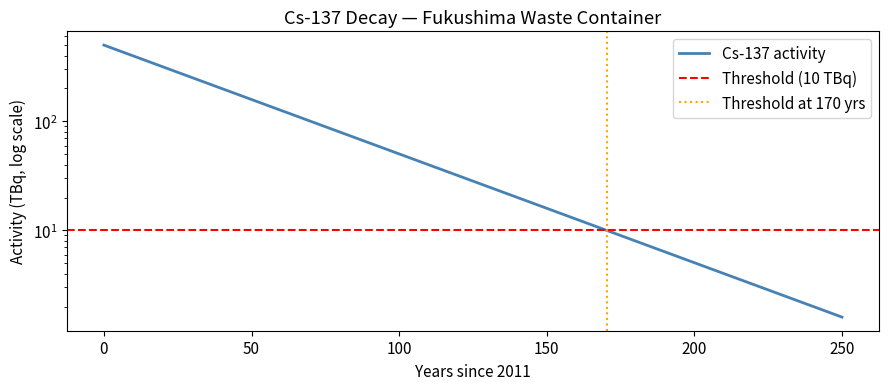
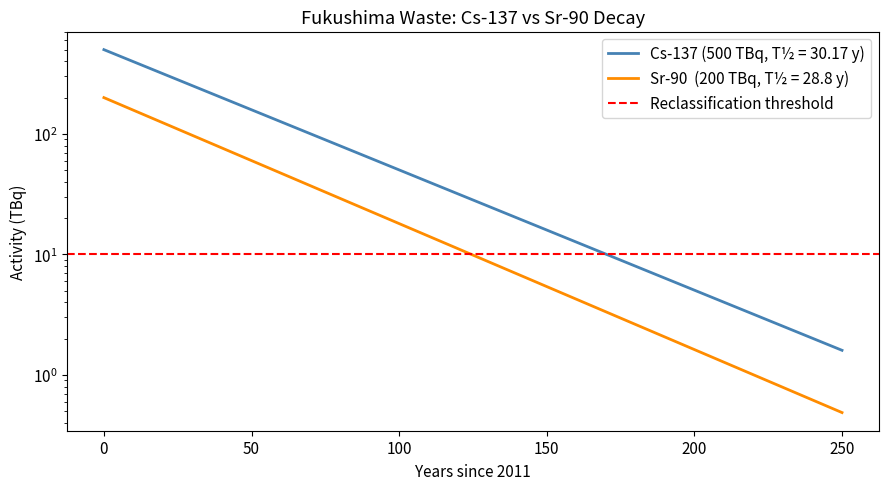
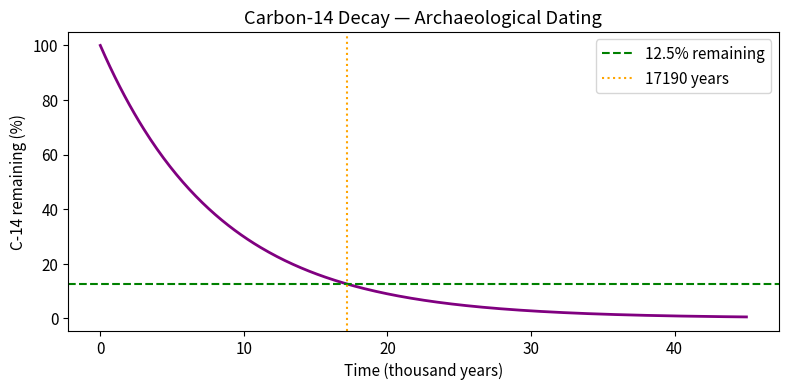

Generate these figures, in order, with matplotlib:
# Setup — run first
%matplotlib inline
import matplotlib.pyplot as plt
import numpy as np
plt.rcParams.update({'figure.dpi': 120, 'font.size': 11})

A0_cs     = 500        # initial Cs-137 activity (TBq)
T_half_cs = 30.17      # half-life in years
threshold = 10         # reclassification threshold (TBq)

lambda_cs = np.log(2) / T_half_cs
print("lambda_cs =", lambda_cs)    # raw value — per year
print("A0 =", A0_cs, "TBq")
print("Reclassification threshold:", threshold, "TBq")

# A.1 — Two forms of the Cs-137 decay model
def A_cs_v1(t): return A0_cs * (0.5)**(t / T_half_cs)     # half-life form
def A_cs_v2(t): return A0_cs * np.exp(-lambda_cs * t)      # decay-constant form

print("Verifying both forms agree:")
for label, t in [("t=0", 0), ("1 half-life", T_half_cs),
                 ("2 half-lives", 2*T_half_cs), ("100 years", 100)]:
    print(f"  {label:>15} ({t:>6.1f} y):  form1 = {A_cs_v1(t):.3f} TBq   form2 = {A_cs_v2(t):.3f} TBq")

# A.2 — Time to reach the 10 TBq threshold
t_threshold = -np.log(threshold / A0_cs) / lambda_cs
print(f"Time to reach {threshold} TBq: {t_threshold:.1f} years")
print(f"Reclassification year: {2011 + t_threshold:.0f}")

t_vals = np.linspace(0, 250, 500)
fig, ax = plt.subplots(figsize=(9, 4))
ax.plot(t_vals, A_cs_v1(t_vals), "steelblue", lw=2, label="Cs-137 activity")
ax.axhline(threshold, color="red",     ls="--", lw=1.5, label=f"Threshold ({threshold} TBq)")
ax.axvline(t_threshold, color="orange", ls=":",  lw=1.5, label=f"Threshold at {t_threshold:.0f} yrs")
ax.set_yscale("log")
ax.set_xlabel("Years since 2011")
ax.set_ylabel("Activity (TBq, log scale)")
ax.set_title("Cs-137 Decay — Fukushima Waste Container")
ax.legend()
plt.tight_layout()
plt.show()

# B.1 — Sr-90 decay model
A0_sr     = 200
T_half_sr = 28.8
lambda_sr = np.log(2) / T_half_sr

def A_sr(t): return A0_sr * np.exp(-lambda_sr * t)

print(f"Cs-137: λ = {lambda_cs:.5f} /yr  (T½ = {T_half_cs} y)")
print(f"Sr-90:  λ = {lambda_sr:.5f} /yr  (T½ = {T_half_sr} y)")
print(f"Sr-90 decays faster than Cs-137? {lambda_sr > lambda_cs}")

fig, ax = plt.subplots(figsize=(9, 5))
ax.plot(t_vals, A_cs_v1(t_vals), "steelblue",  lw=2, label=f"Cs-137 (500 TBq, T½ = {T_half_cs} y)")
ax.plot(t_vals, A_sr(t_vals),    "darkorange", lw=2, label=f"Sr-90  (200 TBq, T½ = {T_half_sr} y)")
ax.axhline(threshold, color="red", ls="--", label="Reclassification threshold")
ax.set_yscale("log")
ax.set_xlabel("Years since 2011")
ax.set_ylabel("Activity (TBq)")
ax.set_title("Fukushima Waste: Cs-137 vs Sr-90 Decay")
ax.legend()
plt.tight_layout()
plt.show()

# B.2 — Crossover time: when do Cs-137 and Sr-90 have equal activity?
delta_lambda = lambda_cs - lambda_sr
t_equal = np.log(A0_cs / A0_sr) / delta_lambda

print(f"Equal activity at t = {t_equal:.1f} years  (calendar year {2011 + t_equal:.0f})")
print(f"Activity at crossover: Cs = {A_cs_v2(t_equal):.2f} TBq   Sr = {A_sr(t_equal):.2f} TBq")

# C.1 — Storage cost over 150 years
yrs_high = t_threshold           # high-level until threshold
yrs_low  = 150 - t_threshold     # low-level after

cost_high       = yrs_high * 50
cost_low        = yrs_low  * 5
cost_total      = cost_high + cost_low
cost_no_reclas  = 150 * 50       # counterfactual: never reclassified

print(f"High-level period:  {yrs_high:.1f} years")
print(f"Low-level period:   {yrs_low:.1f} years")
print()
print(f"High-level cost:  ¥{cost_high:,.0f}M")
print(f"Low-level cost:   ¥{cost_low:,.0f}M")
print(f"Total:            ¥{cost_total:,.0f}M")
print(f"Saving vs always-high: ¥{cost_no_reclas - cost_total:,.0f}M")

# D.1 — Carbon dating: fossil has 12.5% of original C-14
T_half_c14  = 5730
lambda_c14  = np.log(2) / T_half_c14

fraction     = 0.125    # 12.5% = (0.5)^3 → exactly 3 half-lives
t_fossil     = -np.log(fraction) / lambda_c14
n_halflives  = np.log(1 / fraction) / np.log(2)

print(f"12.5% = (0.5)^{n_halflives:.0f}  →  {n_halflives:.0f} half-lives")
print(f"Age: {t_fossil:.0f} years  ({n_halflives:.0f} × {T_half_c14} = {int(n_halflives*T_half_c14)} years)")

t_c14 = np.linspace(0, 45000, 400)
fig, ax = plt.subplots(figsize=(8, 4))
ax.plot(t_c14 / 1000, 100 * np.exp(-lambda_c14 * t_c14), "purple", lw=2)
ax.axhline(12.5, color="green",  ls="--", label="12.5% remaining")
ax.axvline(t_fossil / 1000, color="orange", ls=":", label=f"{t_fossil:.0f} years")
ax.set_xlabel("Time (thousand years)")
ax.set_ylabel("C-14 remaining (%)")
ax.set_title("Carbon-14 Decay — Archaeological Dating")
ax.legend()
plt.tight_layout()
plt.show()
